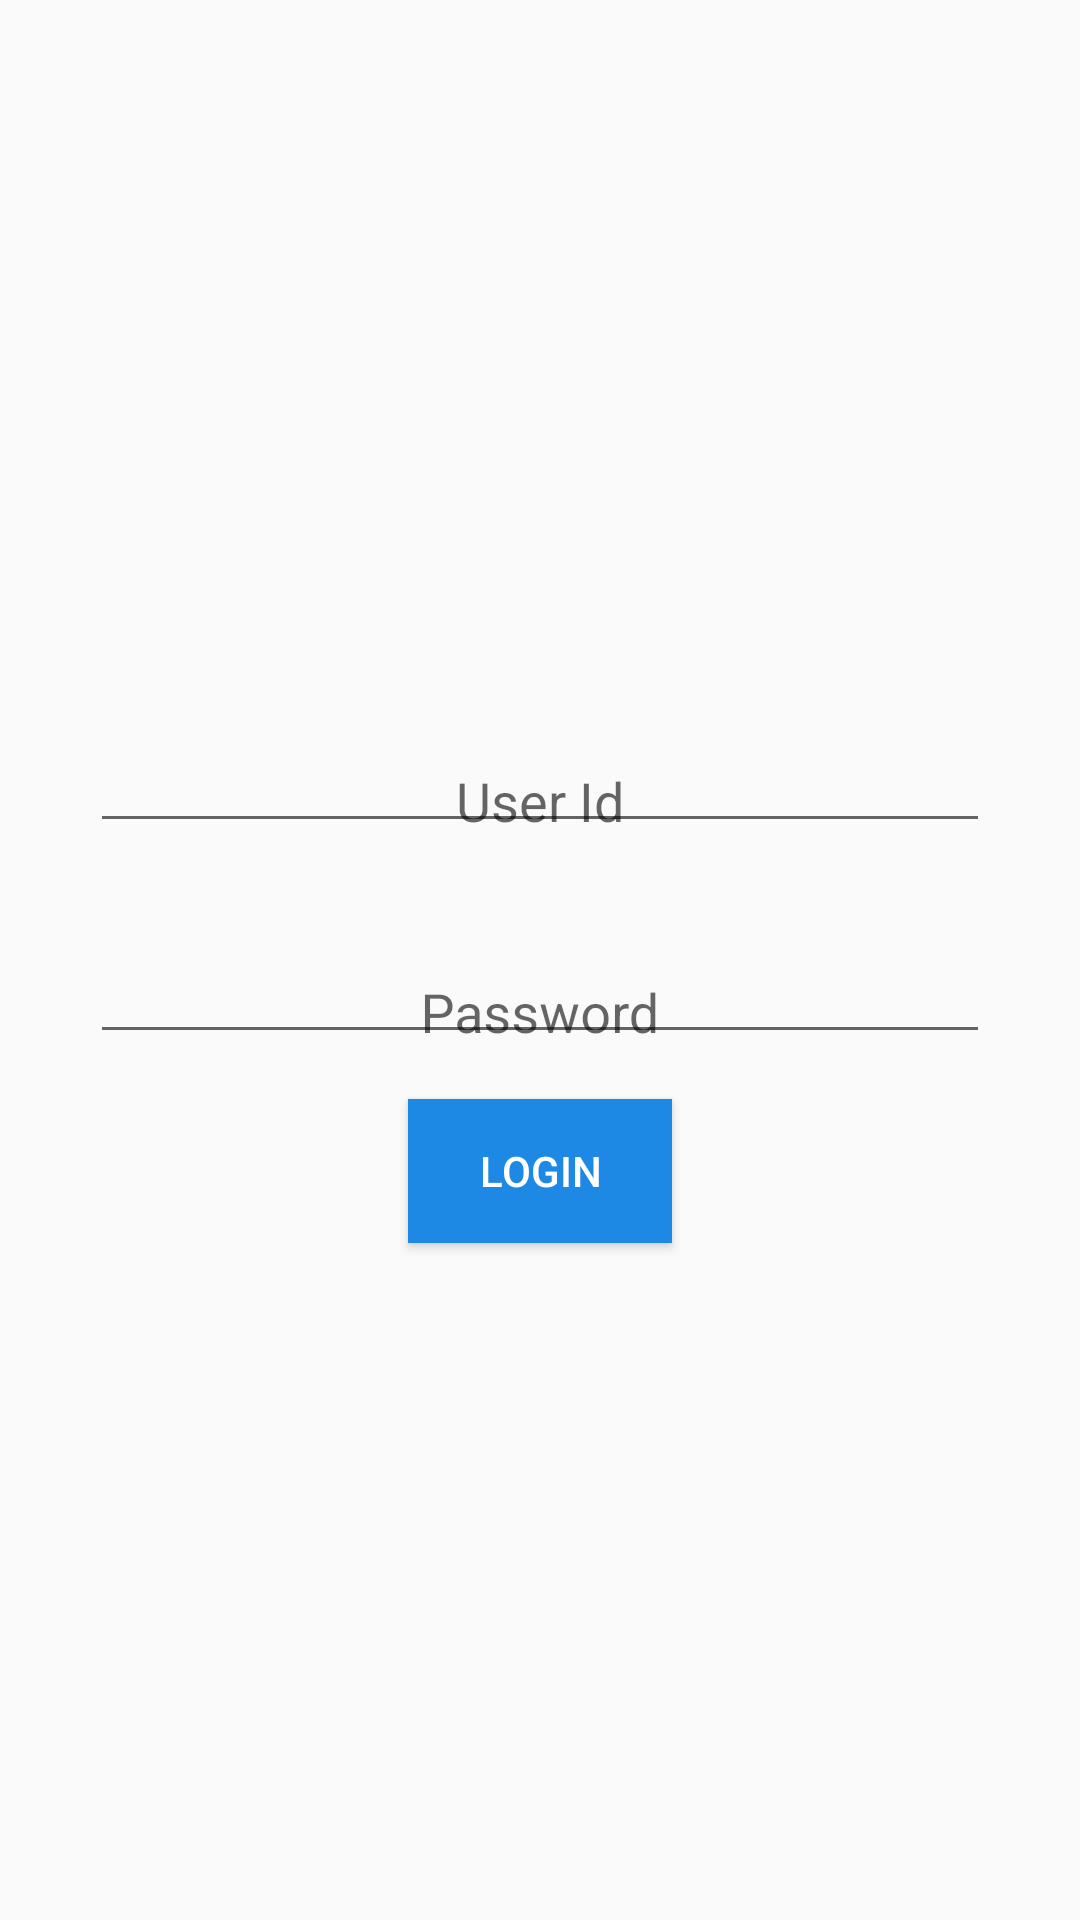

The Android layout XML behind this screen, and the referenced resources:
<!-- AndroidManifest.xml: application theme AppTheme -->
<!-- res/layout/view_login.xml -->
<?xml version="1.0" encoding="utf-8"?>
<LinearLayout android:layout_margin="6dp"
    android:padding="3dp"
    android:orientation="vertical"
    android:gravity="center"
    android:layout_width="match_parent"
    android:layout_height="wrap_content"
    xmlns:android="http://schemas.android.com/apk/res/android">
    <android.support.design.widget.TextInputLayout
        android:layout_margin="6dp"
        android:padding="3dp"
        android:layout_width="wrap_content"
        android:layout_height="wrap_content">
        <android.support.design.widget.TextInputEditText
            android:singleLine="true"
            android:maxLines="1"
            android:lines="1"
            android:maxLength="11"
            android:id="@+id/auth_login_userid"
            android:gravity="center|bottom"
            android:hint="User Id"
            android:minWidth="300dp"
            android:layout_width="match_parent"
            android:layout_height="wrap_content" />
    </android.support.design.widget.TextInputLayout>

    <android.support.design.widget.TextInputLayout
        android:layout_margin="6dp"
        android:padding="3dp"
        android:layout_width="wrap_content"
        android:layout_height="wrap_content">
        <android.support.design.widget.TextInputEditText
            android:singleLine="true"
            android:id="@+id/auth_login_pass"
            android:maxLines="1"
            android:inputType="textPassword"
            android:maxLength="24"
            android:gravity="center|bottom"
            android:hint="Password"
            android:minWidth="300dp"
            android:layout_width="match_parent"
            android:layout_height="wrap_content" />
    </android.support.design.widget.TextInputLayout>

    <Button
        android:layout_gravity="center"
        android:id="@+id/auth_login_btn"
        android:layout_margin="6dp"
        android:background="@color/colorPrimary"
        android:textColor="#fff"
        android:text="Login"
        android:layout_width="wrap_content"
        android:layout_height="wrap_content" />
</LinearLayout>
<!-- resources referenced by this layout -->
<resources>
  <color name="colorPrimary">#1e88e5</color>
  <style name="AppTheme" parent="Theme.AppCompat.Light.NoActionBar">
          
          <item name="colorPrimary">@color/colorPrimary</item>
          <item name="colorPrimaryDark">@color/colorPrimaryDark</item>
          <item name="colorAccent">@color/colorAccent</item>
          <item name="android:windowFullscreen">true</item>
      </style>
  <color name="colorPrimaryDark">#0288d1</color>
  <color name="colorAccent">#d81b60</color>
</resources>
